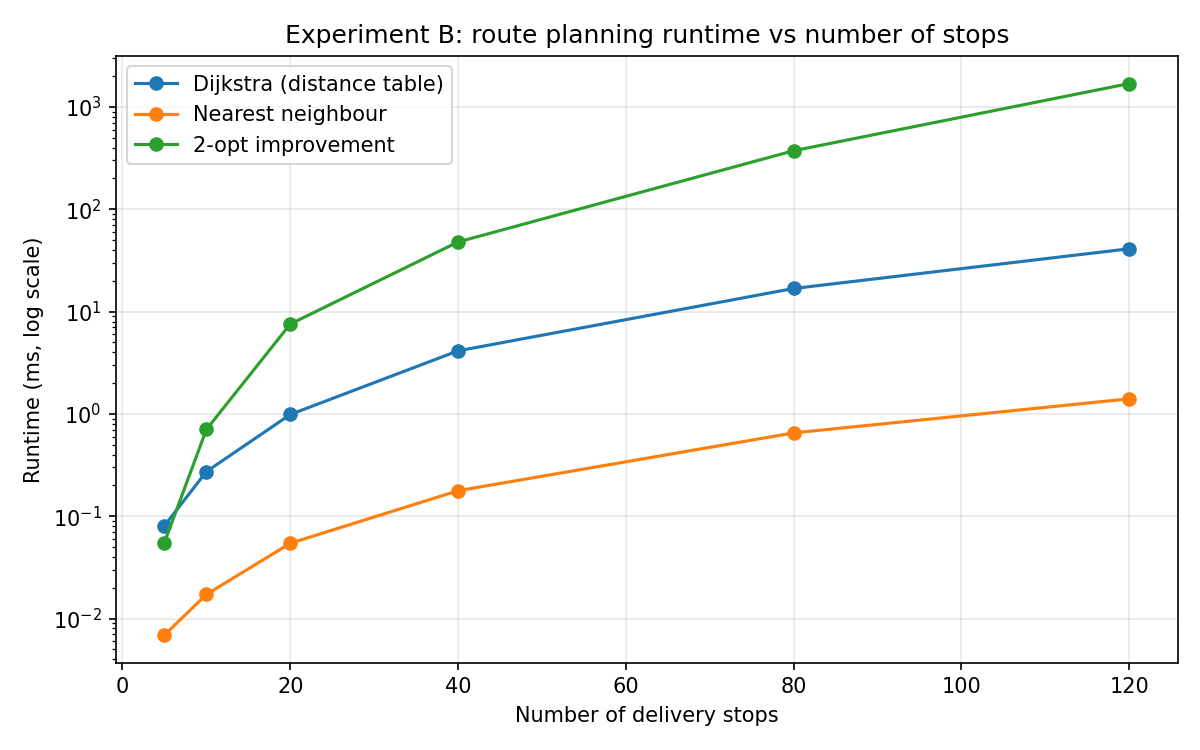

Source data for this figure (header and first rows):
stops, dijkstra_ms, nearest_neighbour_ms, two_opt_ms, nn_length_km, two_opt_length_km, improvement_pct
5, 0.0808, 0.0069, 0.0553, 20, 20, 0.0
10, 0.2728, 0.0172, 0.7042, 87, 83, 4.598
20, 0.9867, 0.0544, 7.557, 183, 159, 13.11
40, 4.136, 0.1775, 47.94, 249, 233, 6.426
80, 16.82, 0.6521, 373.5, 624, 532, 14.74
120, 41.11, 1.403, 1693, 800, 719, 10.12
